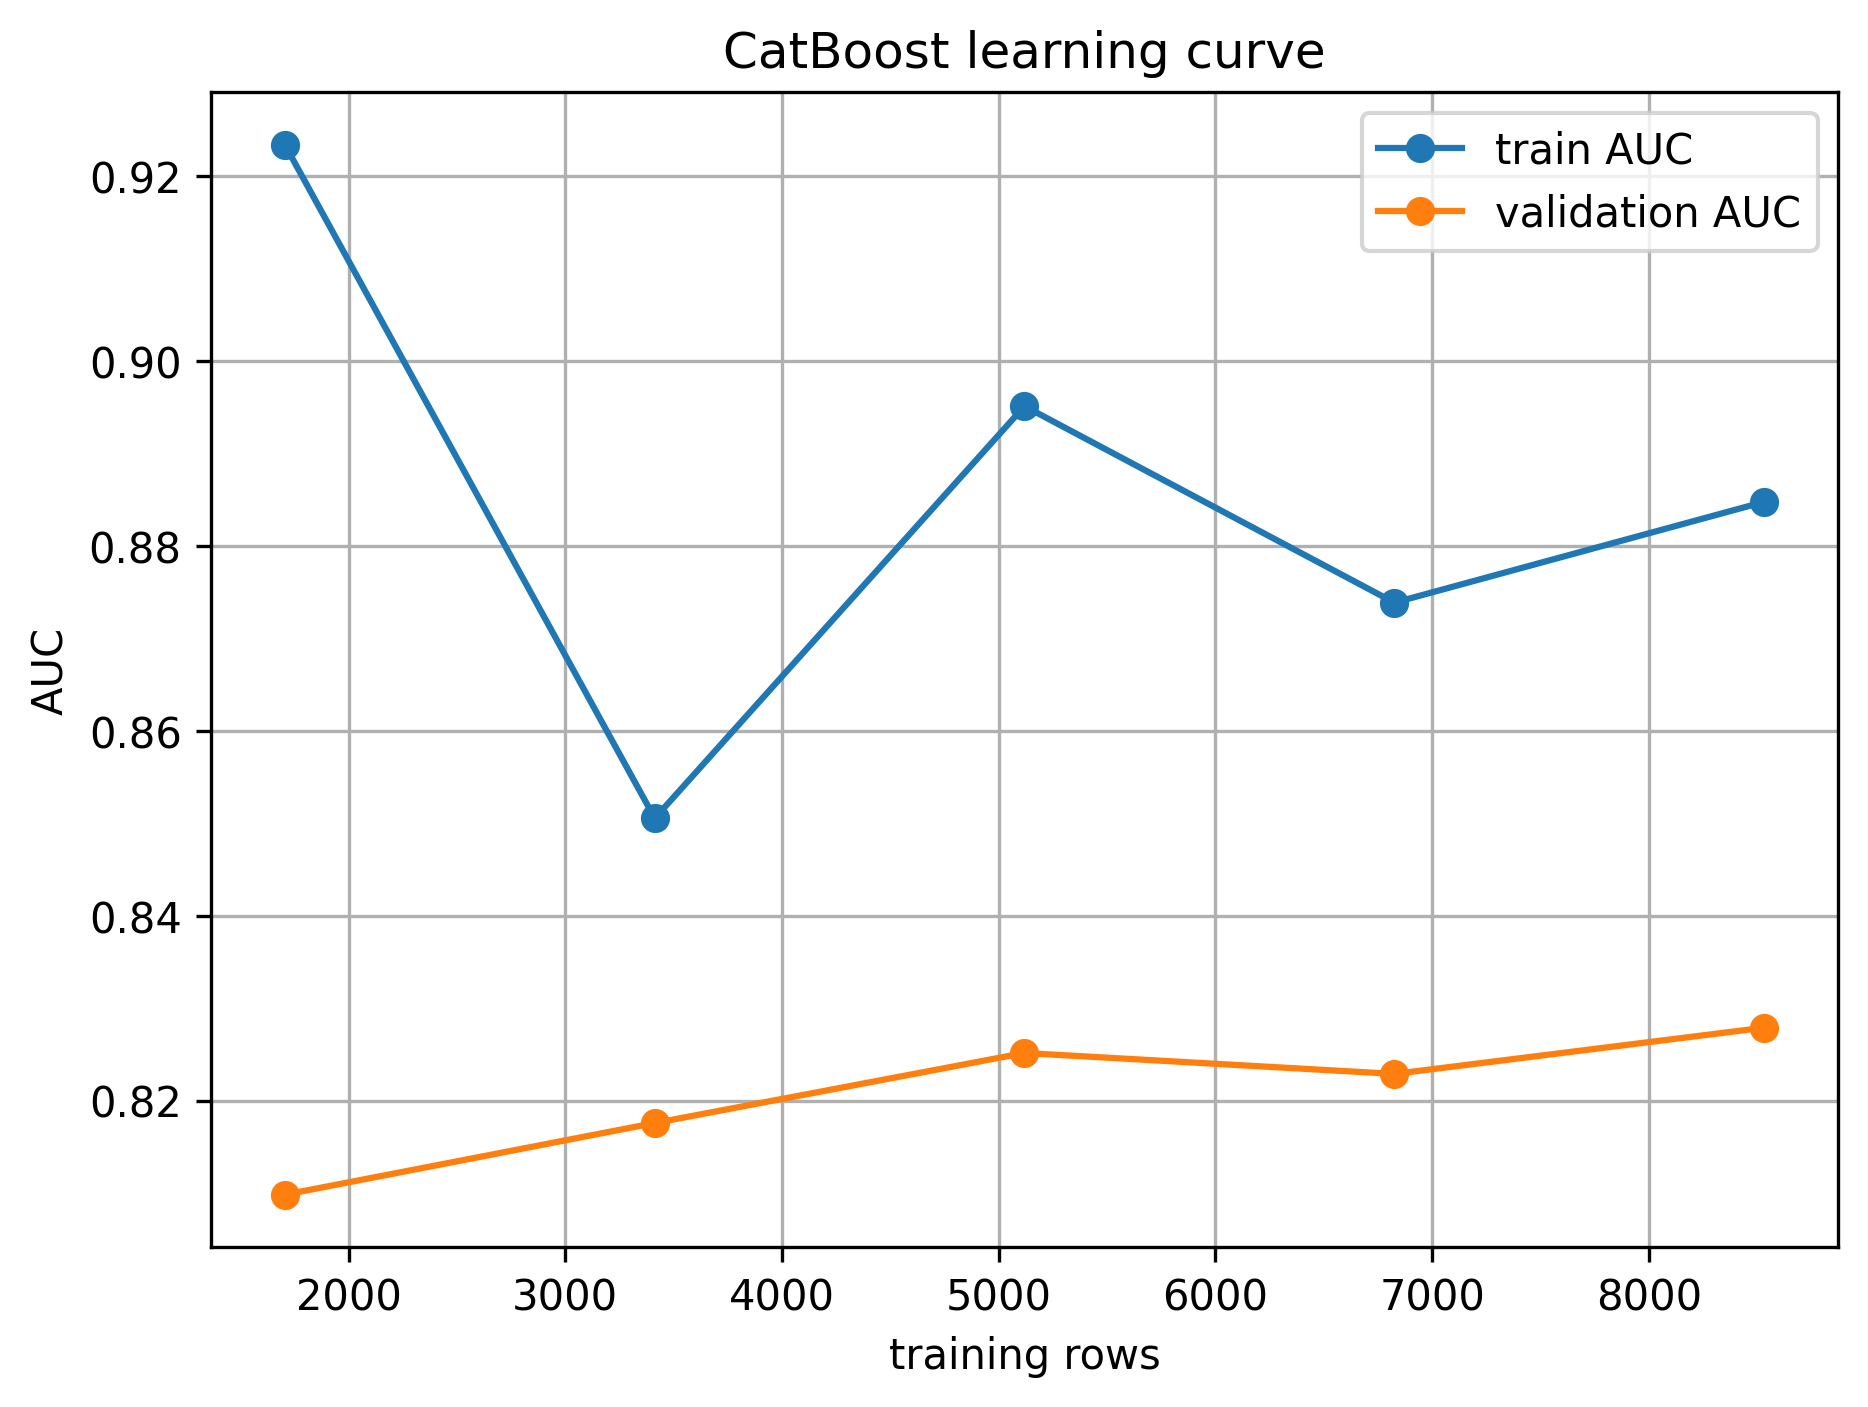

The file beside this chart, header and first rows:
train_fraction, train_rows, train_auc, val_auc, auc_gap
0.2, 1706, 0.9234, 0.8098, 0.1136
0.4, 3413, 0.8506, 0.8176, 0.03297
0.6, 5119, 0.8951, 0.8252, 0.06998
0.8, 6826, 0.8739, 0.8229, 0.05099
1.0, 8533, 0.8848, 0.8279, 0.05689
